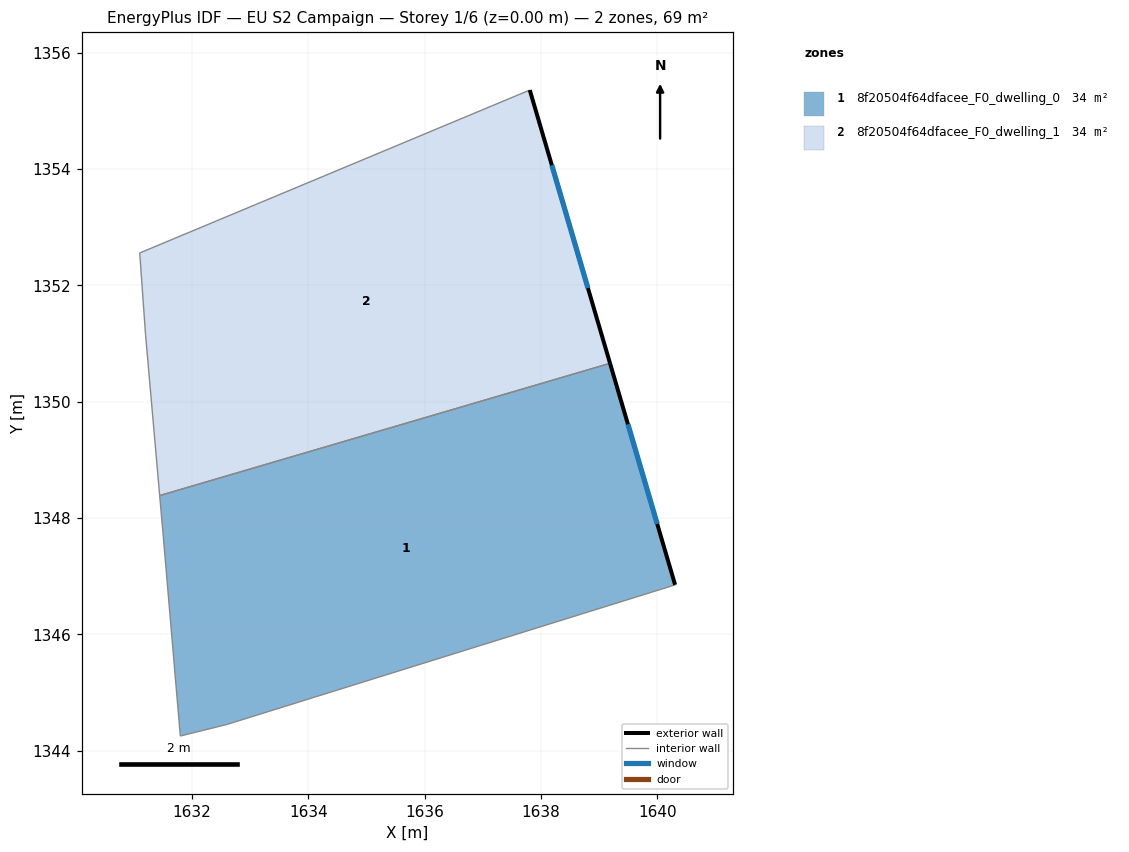
=== STOREY PLAN SPEC (per zone: floor XY polygon, exterior-wall plan segments, windows/doors) ===
zone 1: 8f20504f64dfacee_F0_dwelling_0  (34.3 m²)
  floor: (1639.19, 1350.66) (1640.30, 1346.85) (1632.60, 1344.45) (1631.80, 1344.25) (1631.50, 1347.75) (1631.44, 1348.38)
  exterior wall: (1640.30, 1346.85) – (1639.19, 1350.66)  [4.0 m]
    window: (1640.00, 1347.90) – (1639.49, 1349.61)  [2.4 m²]
  interior walls: 5
zone 2: 8f20504f64dfacee_F0_dwelling_1  (34.3 m²)
  floor: (1637.81, 1355.36) (1639.19, 1350.66) (1631.44, 1348.38) (1631.20, 1351.15) (1631.10, 1352.55)
  exterior wall: (1639.19, 1350.66) – (1637.81, 1355.36)  [4.9 m]
    window: (1638.81, 1351.95) – (1638.18, 1354.06)  [3.0 m²]
  interior walls: 4

=== DERIVED (storey summary) ===
Building: EU S2 Campaign
Storey: 1 of 6  (floor level z = 0.00 m)
Storey gross floor area: 68.5 m²
Zones on this storey: 2
  - 8f20504f64dfacee_F0_dwelling_0: floor 34.3 m²; exterior wall 4.0 m (11.9 m²); 1 window(s) 2.4 m²; WWR 20.2%
  - 8f20504f64dfacee_F0_dwelling_1: floor 34.3 m²; exterior wall 4.9 m (14.7 m²); 1 window(s) 3.0 m²; WWR 20.2%
Zone adjacency (shared interzone walls):
  - 8f20504f64dfacee_F0_dwelling_0 ↔ 8f20504f64dfacee_F0_dwelling_1